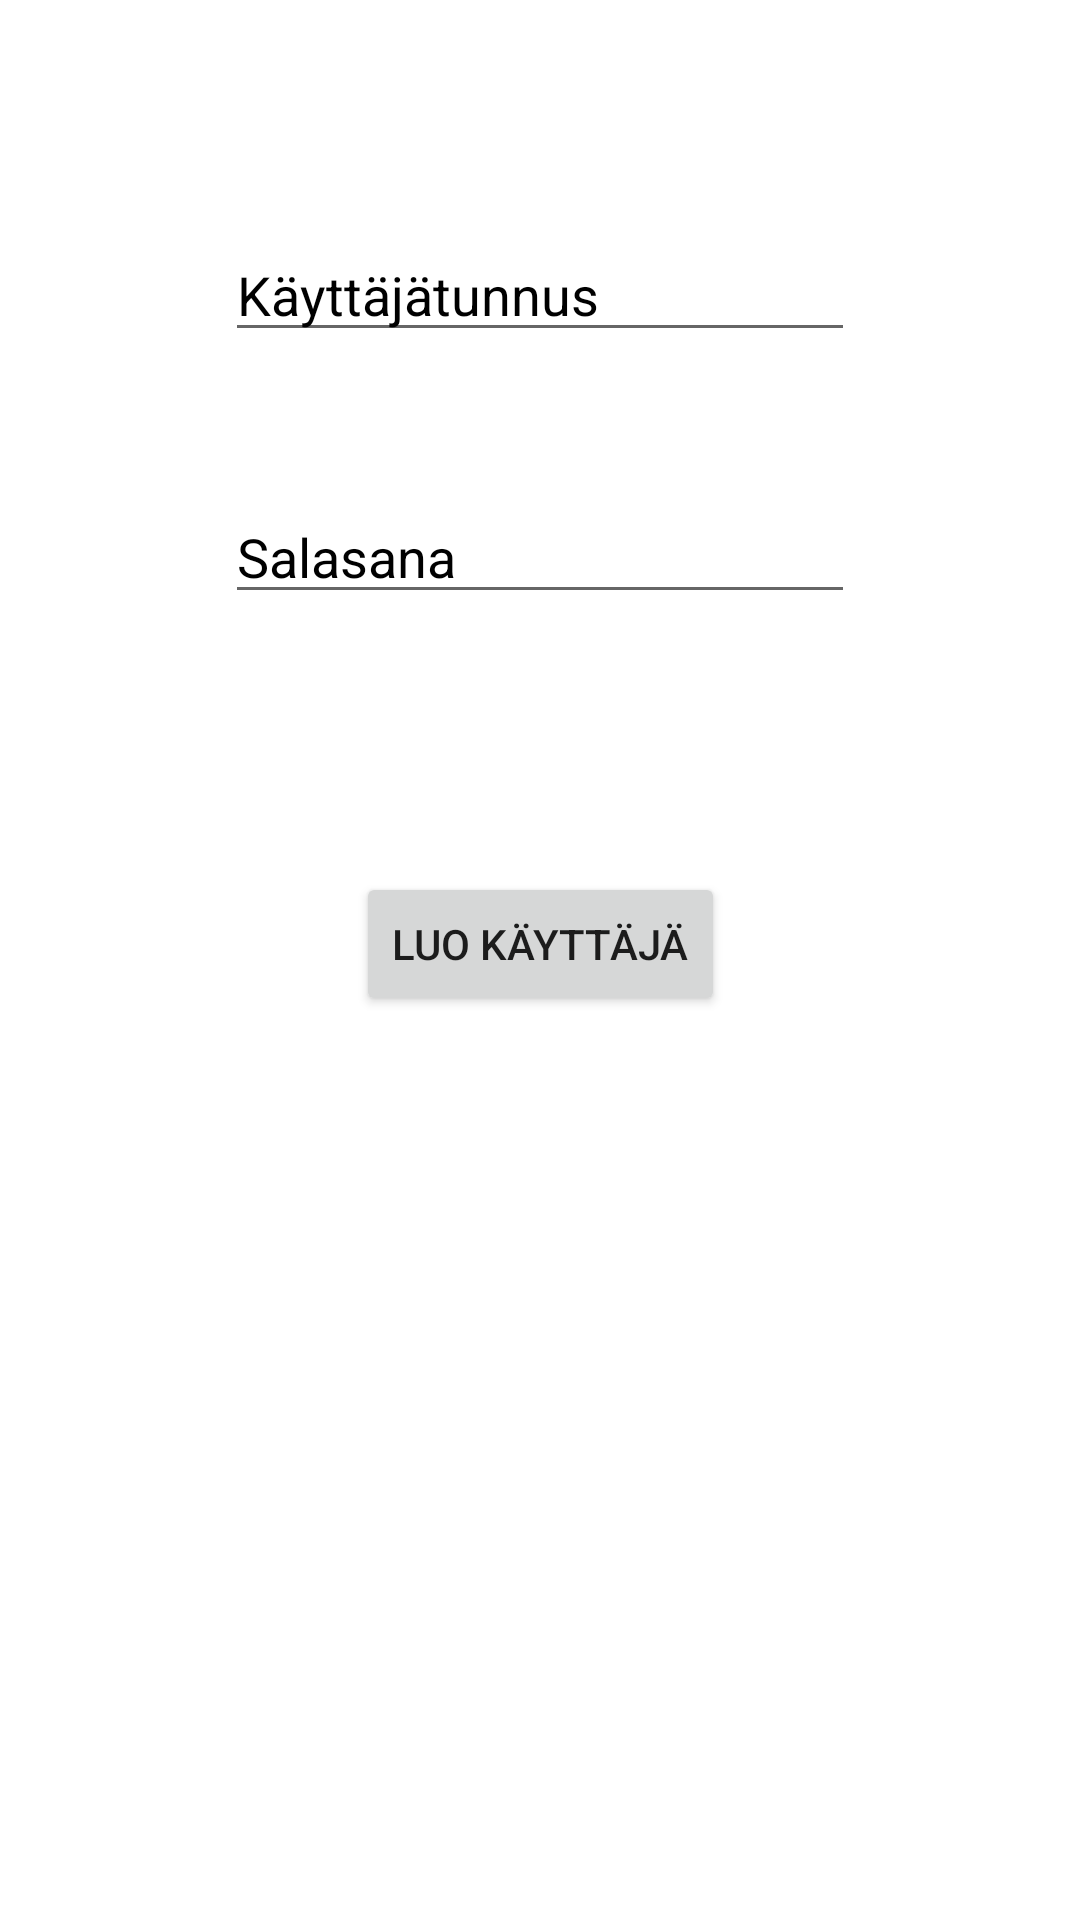

Produce the Android XML layout that renders to this screen, including the resource entries it uses.
<!-- AndroidManifest.xml: application theme Theme.Huoltokirja -->
<!-- res/layout/activity_register.xml -->
<?xml version="1.0" encoding="utf-8"?>
<androidx.constraintlayout.widget.ConstraintLayout xmlns:android="http://schemas.android.com/apk/res/android"
    xmlns:app="http://schemas.android.com/apk/res-auto"
    xmlns:tools="http://schemas.android.com/tools"
    android:layout_width="match_parent"
    android:layout_height="match_parent"
    android:background="@color/white"
    tools:context=".Register">

    <EditText
        android:id="@+id/editTextLuoTunnus"
        android:layout_width="wrap_content"
        android:layout_height="wrap_content"
        android:layout_marginTop="76dp"
        android:ems="10"
        android:hint="@string/username"
        android:textColorHint="@color/black"
        android:inputType="textPersonName"
        app:layout_constraintEnd_toEndOf="parent"
        app:layout_constraintStart_toStartOf="parent"
        app:layout_constraintTop_toTopOf="parent" />

    <EditText
        android:id="@+id/editTextLuoSalasana"
        android:layout_width="wrap_content"
        android:layout_height="wrap_content"
        android:layout_marginTop="46dp"
        android:ems="10"
        android:hint="@string/password"
        android:textColorHint="@color/black"
        android:inputType="textPassword"
        app:layout_constraintEnd_toEndOf="parent"
        app:layout_constraintStart_toStartOf="parent"
        app:layout_constraintTop_toBottomOf="@+id/editTextLuoTunnus" />

    <Button
        android:id="@+id/buttonLuoTunnus"
        android:layout_width="wrap_content"
        android:layout_height="wrap_content"
        android:layout_marginTop="86dp"
        android:text="@string/create_user"
        app:layout_constraintEnd_toEndOf="parent"
        app:layout_constraintStart_toStartOf="parent"
        app:layout_constraintTop_toBottomOf="@+id/editTextLuoSalasana" />

</androidx.constraintlayout.widget.ConstraintLayout>
<!-- resources referenced by this layout -->
<resources>
  <string name="create_user">Luo Käyttäjä</string>
  <string name="password">Salasana</string>
  <string name="username">Käyttäjätunnus</string>
  <style name="Theme.Huoltokirja" parent="Theme.MaterialComponents.DayNight.DarkActionBar">
          
          <item name="colorPrimary">@color/purple_500</item>
          <item name="colorPrimaryVariant">@color/purple_700</item>
          <item name="colorOnPrimary">@color/white</item>
          
          <item name="colorSecondary">@color/teal_200</item>
          <item name="colorSecondaryVariant">@color/teal_700</item>
          <item name="colorOnSecondary">@color/black</item>
          
          <item name="android:statusBarColor" tools:targetApi="l">?attr/colorPrimaryVariant</item>
          
      </style>
  <!-- not gathered from this repository: default colours our renderer supplied (Android Studio template values) -->
  <color name="purple_500">#FF6200EE</color>
  <color name="purple_700">#FF3700B3</color>
  <color name="teal_200">#FF03DAC5</color>
  <color name="teal_700">#FF018786</color>
  <color name="black">#FF000000</color>
  <color name="white">#FFFFFFFF</color>
</resources>
